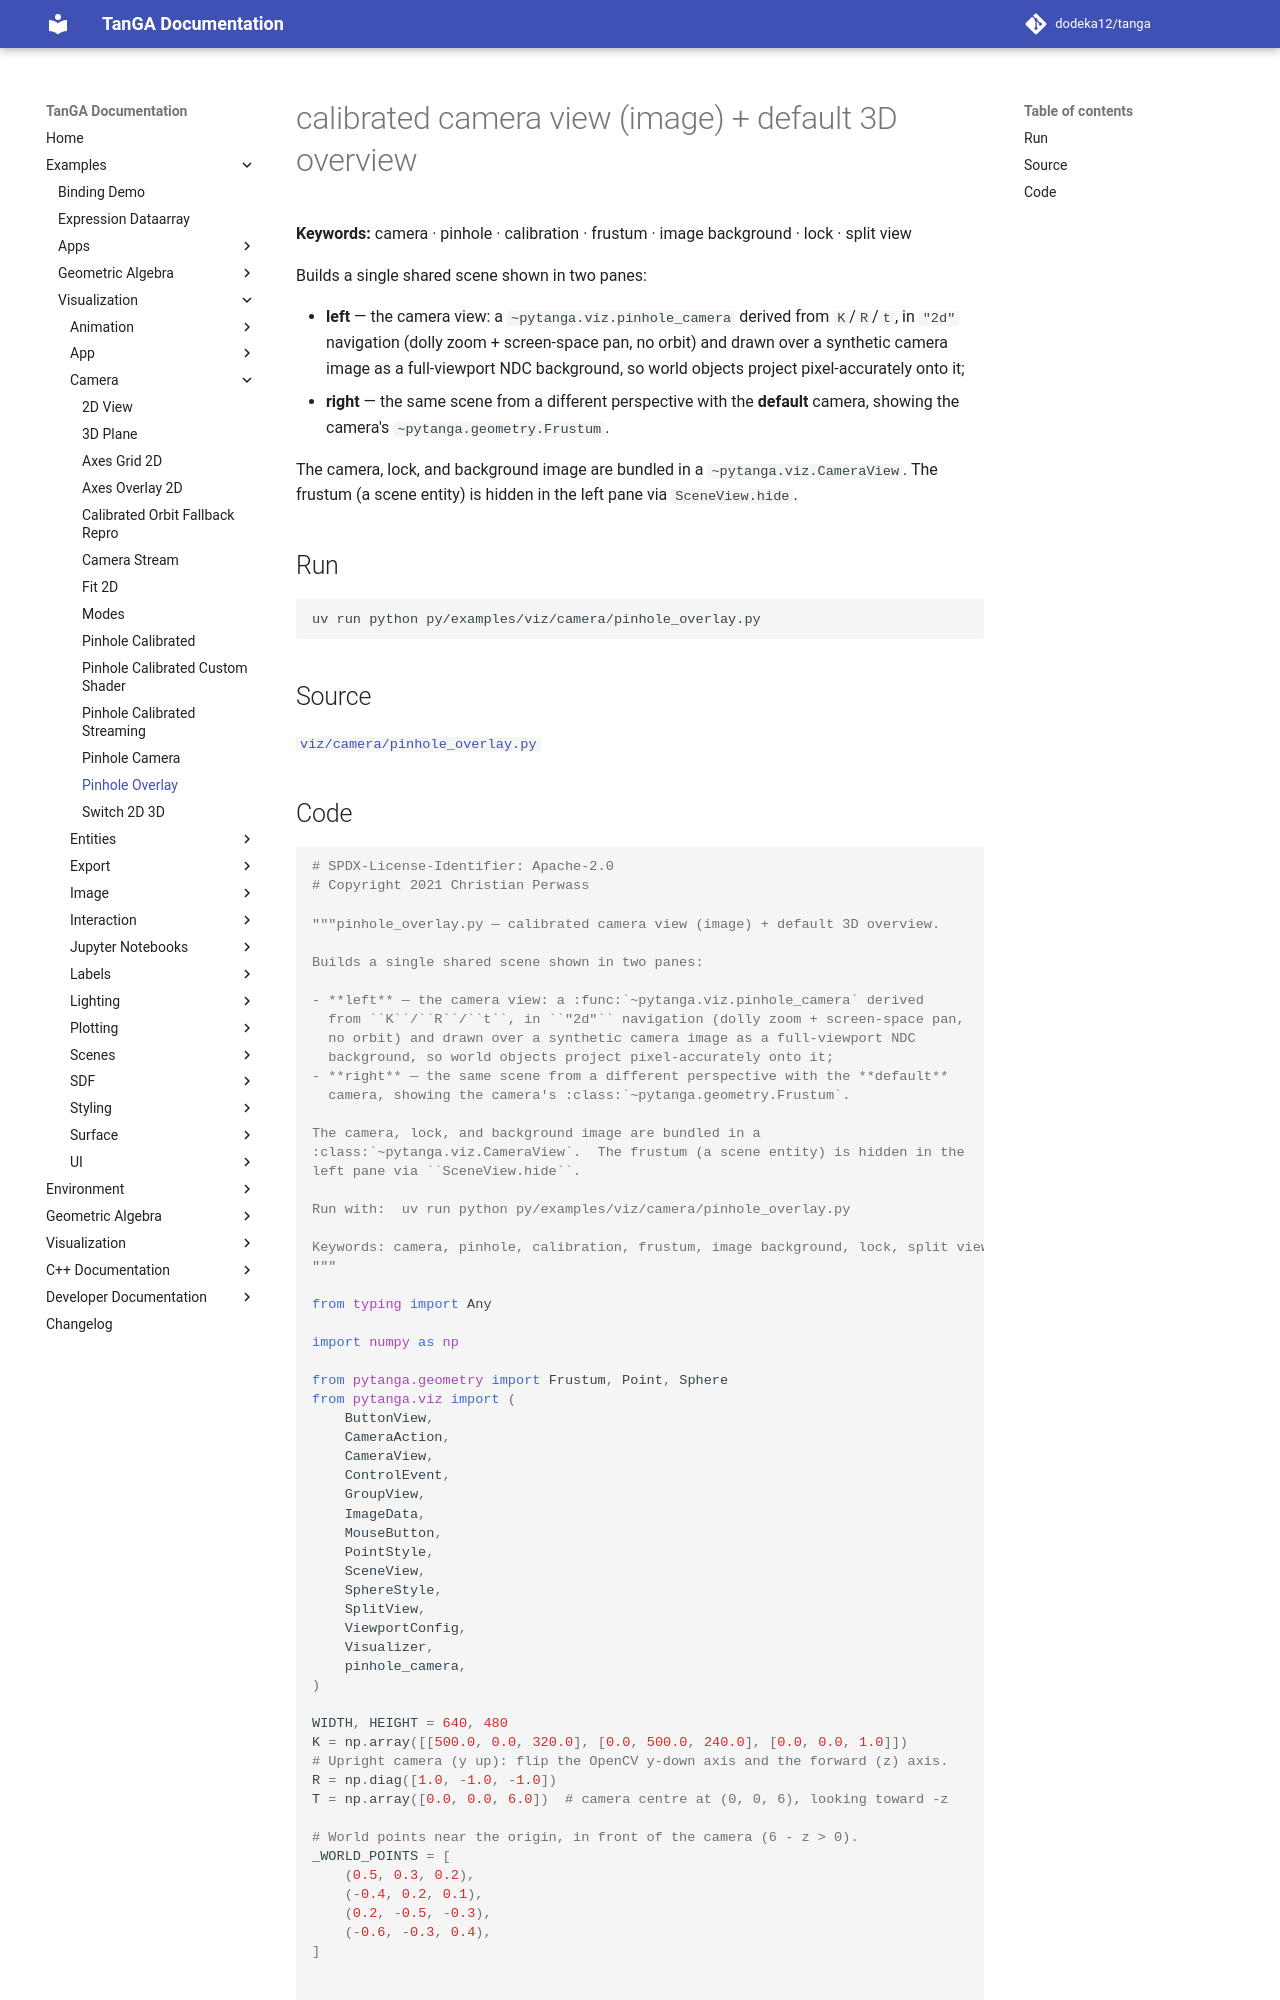

repository: dodeka12/tanga · page: v2.27.0-rc1/py/examples/viz/camera/pinhole_overlay/index.html · generator: mkdocs

# calibrated camera view (image) + default 3D overview

**Keywords:** camera · pinhole · calibration · frustum · image background · lock · split view

Builds a single shared scene shown in two panes:

- **left** — the camera view: a `~pytanga.viz.pinhole_camera` derived
  from `K`/`R`/`t`, in `"2d"` navigation (dolly zoom + screen-space pan,
  no orbit) and drawn over a synthetic camera image as a full-viewport NDC
  background, so world objects project pixel-accurately onto it;
- **right** — the same scene from a different perspective with the **default**
  camera, showing the camera's `~pytanga.geometry.Frustum`.

The camera, lock, and background image are bundled in a
`~pytanga.viz.CameraView`.  The frustum (a scene entity) is hidden in the
left pane via `SceneView.hide`.

## Run

```bash
uv run python py/examples/viz/camera/pinhole_overlay.py
```

## Source

[`viz/camera/pinhole_overlay.py`](https://github.com/dodeka12/tanga/blob/main/py/examples/viz/camera/pinhole_overlay.py)
